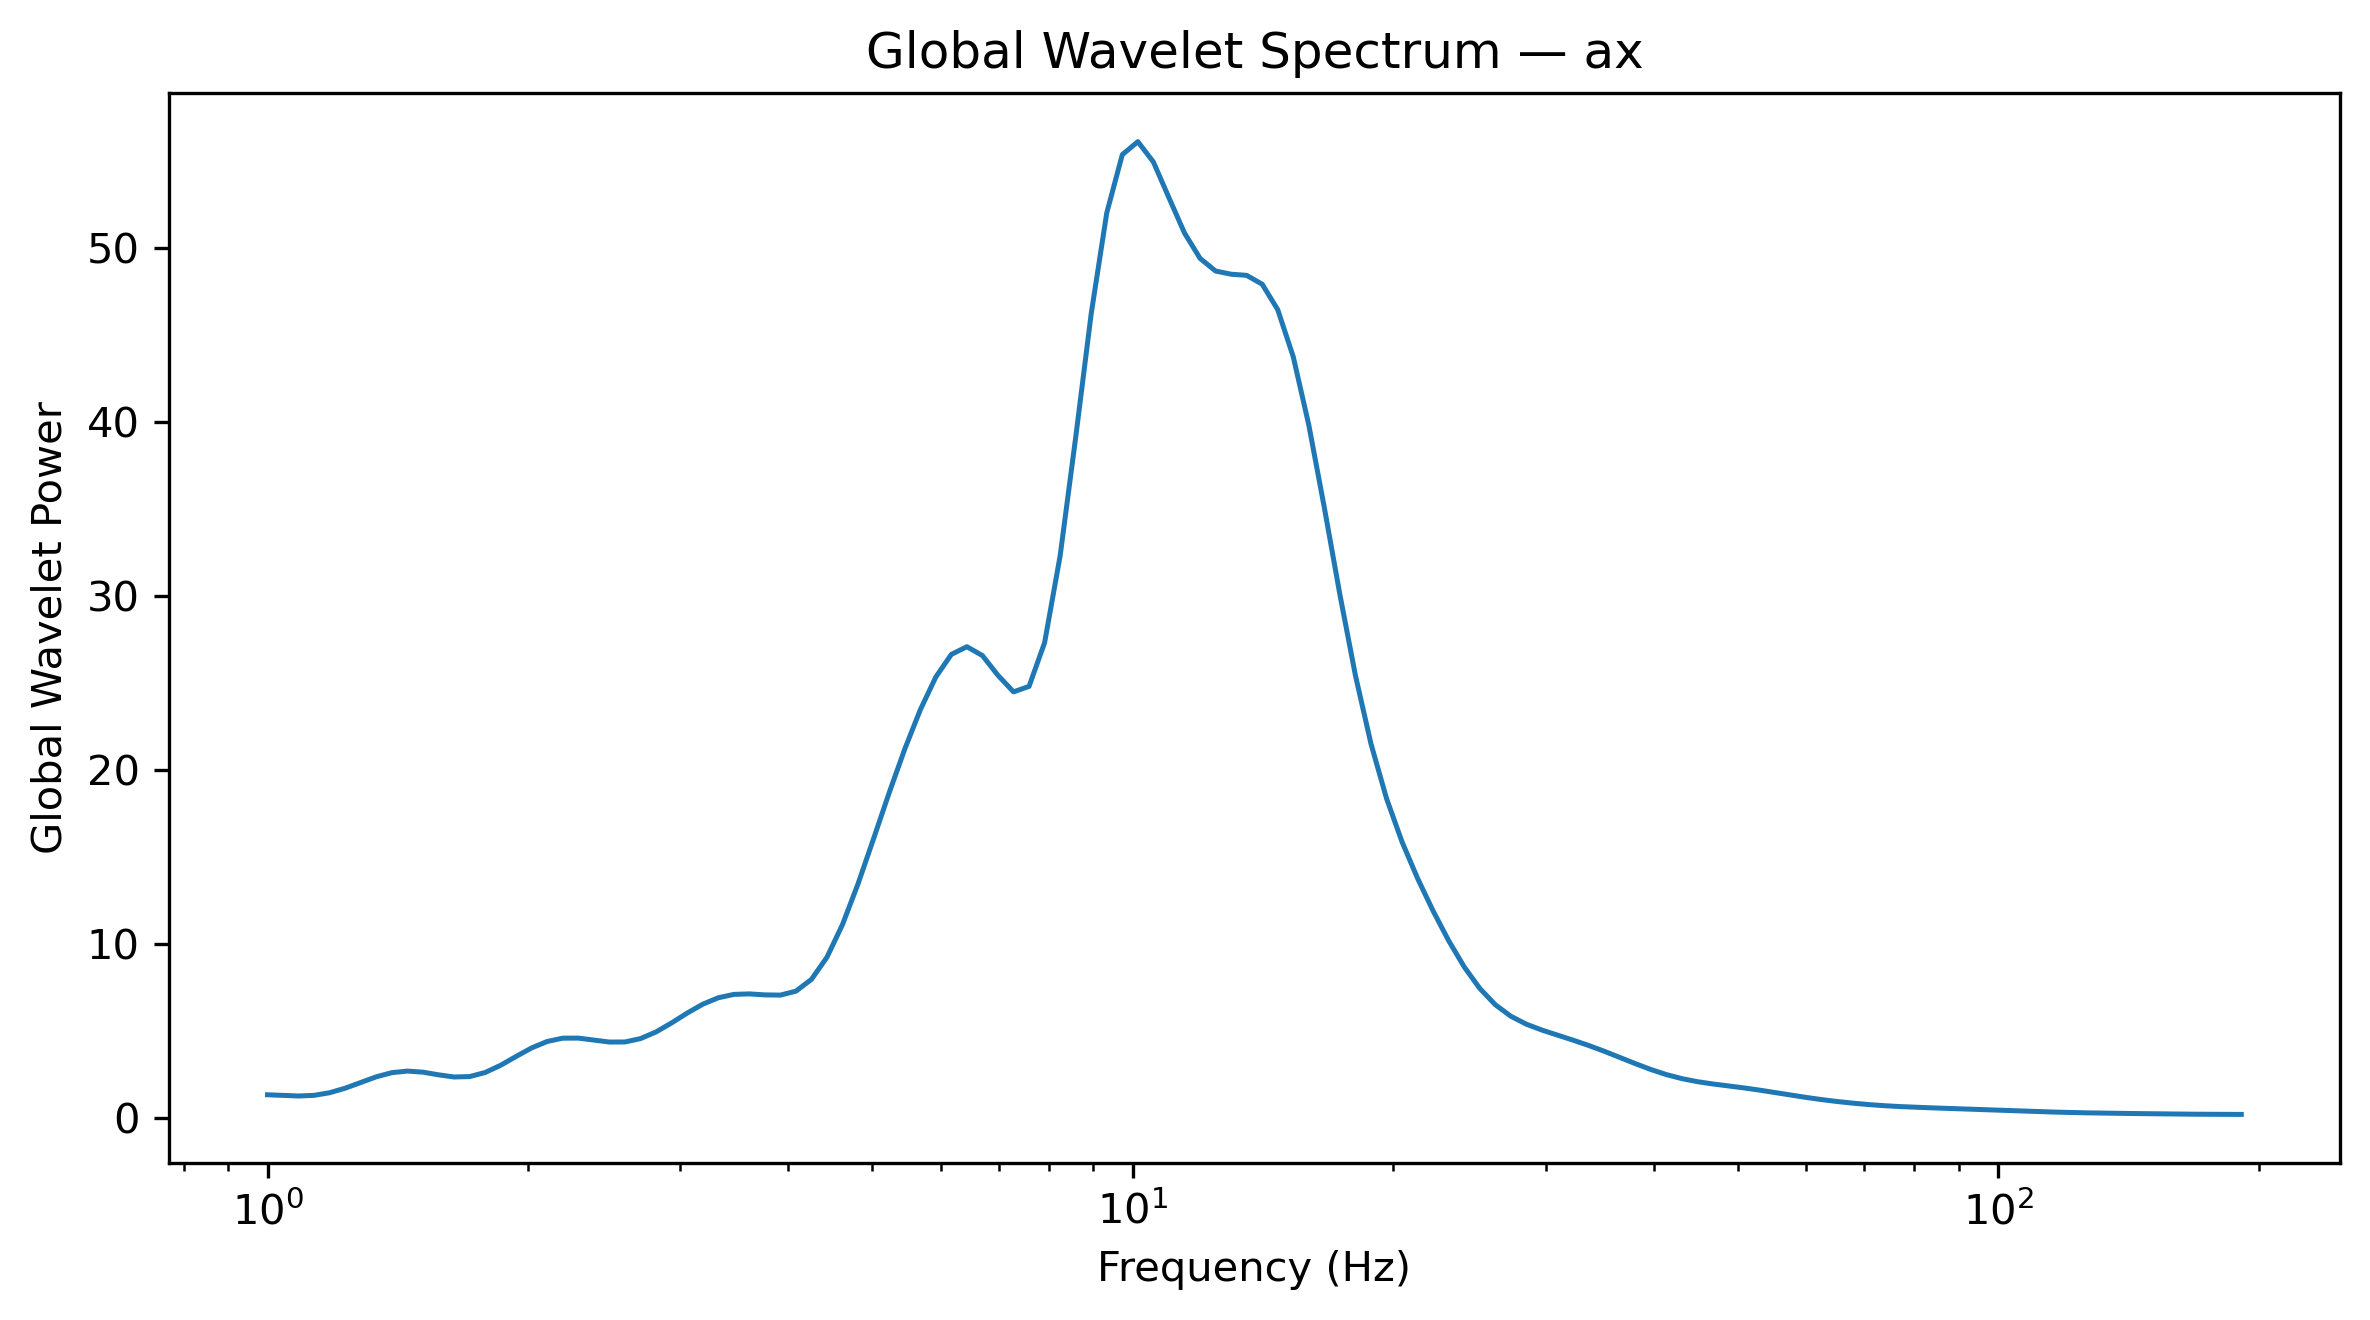

The data file committed next to this chart (first rows):
Frequency_Hz, GlobalWaveletPower, GlobalWaveletAmplitude
1.0, 1.35, 1.162
1.042, 1.312, 1.145
1.086, 1.28, 1.131
1.132, 1.318, 1.148
1.18, 1.467, 1.211
1.23, 1.729, 1.315
1.282, 2.058, 1.435
1.336, 2.383, 1.544
1.392, 2.62, 1.619
1.451, 2.711, 1.647
1.512, 2.649, 1.628
1.576, 2.497, 1.58
1.643, 2.372, 1.54
1.712, 2.395, 1.548
1.784, 2.628, 1.621
1.86, 3.044, 1.745
1.938, 3.553, 1.885
2.02, 4.043, 2.011
2.105, 4.413, 2.101
2.194, 4.601, 2.145
2.287, 4.604, 2.146
2.383, 4.491, 2.119
2.484, 4.378, 2.092
2.589, 4.383, 2.094
2.698, 4.576, 2.139
2.812, 4.959, 2.227
2.931, 5.477, 2.34
3.055, 6.041, 2.458
3.183, 6.55, 2.559
3.318, 6.921, 2.631
3.458, 7.114, 2.667
3.604, 7.145, 2.673
3.756, 7.087, 2.662
3.915, 7.074, 2.66
4.08, 7.301, 2.702
4.252, 7.979, 2.825
4.432, 9.256, 3.042
4.619, 11.14, 3.337
4.814, 13.48, 3.671
5.017, 16.07, 4.009
5.229, 18.7, 4.324
5.45, 21.2, 4.604
5.68, 23.46, 4.843
5.92, 25.34, 5.034
6.17, 26.64, 5.162
6.43, 27.09, 5.204
6.702, 26.57, 5.155
6.985, 25.44, 5.044
7.28, 24.49, 4.949
7.587, 24.81, 4.981
7.908, 27.32, 5.227
8.241, 32.31, 5.684
8.589, 39.11, 6.253
8.952, 46.22, 6.799
9.33, 52.01, 7.212
9.724, 55.35, 7.44
10.13, 56.09, 7.49
10.56, 54.93, 7.411
11.01, 52.87, 7.271
11.47, 50.85, 7.131
... 68 more rows
